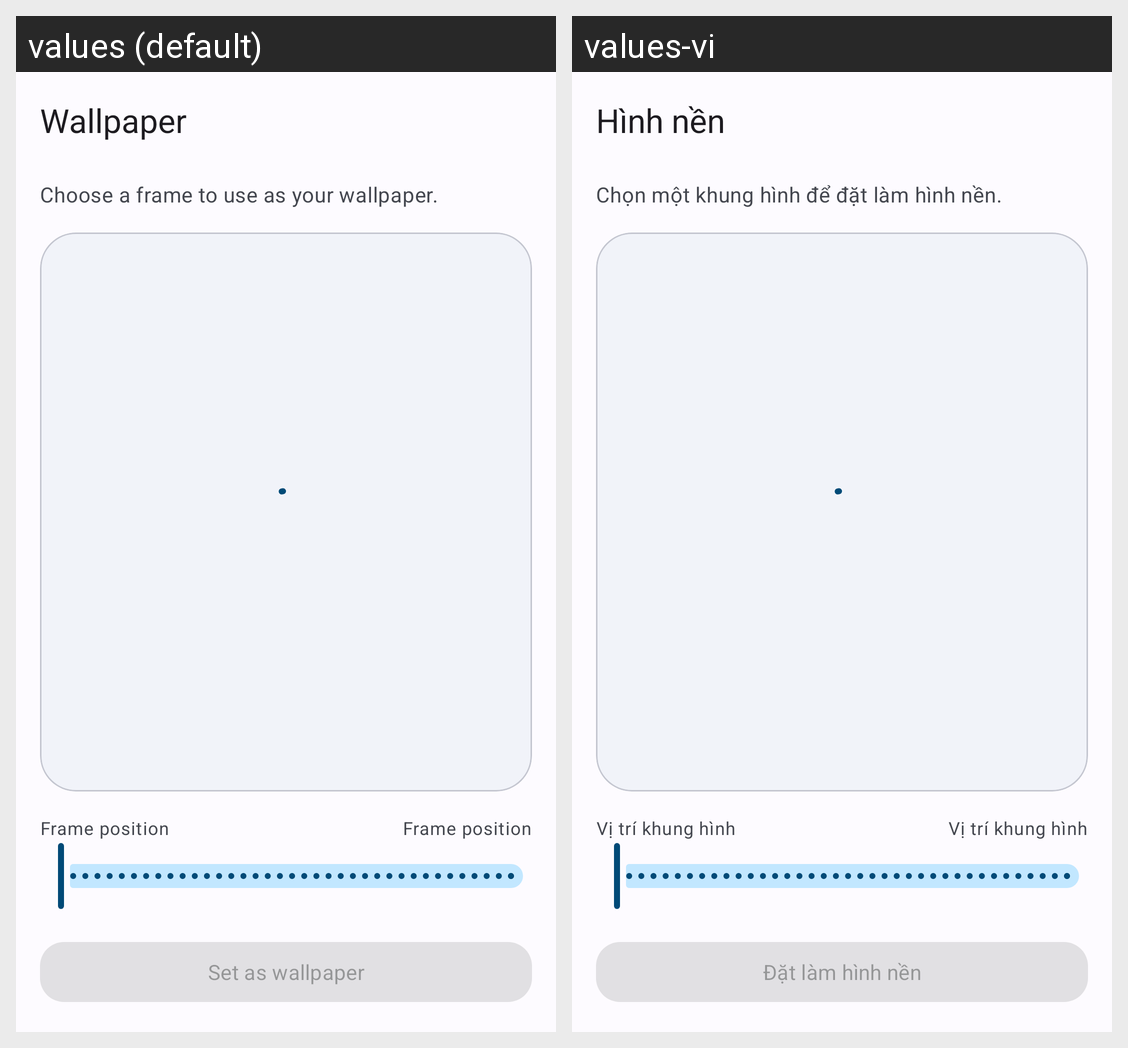

Locale-by-locale string values for the Android screen shown in this grid:
Android screen res/layout/activity_wallpaper.xml rendered under 2 locales, left to right: values (default), values-vi. Device: Nexus 5 (rendered at 1080×1920; each locale shown at half size, 540×960, under a caption strip naming it); theme Theme.FishPipe.
Strings drawn on this screen, with the default value and each locale's value (text and hints the layout hard-codes, and strings that could not be matched under every locale, appear in the picture but are not listed):

wallpaper_title
  values: Wallpaper
  values-vi: Hình nền

wallpaper_hint
  values: Choose a frame to use as your wallpaper.
  values-vi: Chọn một khung hình để đặt làm hình nền.

frame_time
  values: Frame position
  values-vi: Vị trí khung hình

wallpaper
  values: Set as wallpaper
  values-vi: Đặt làm hình nền
